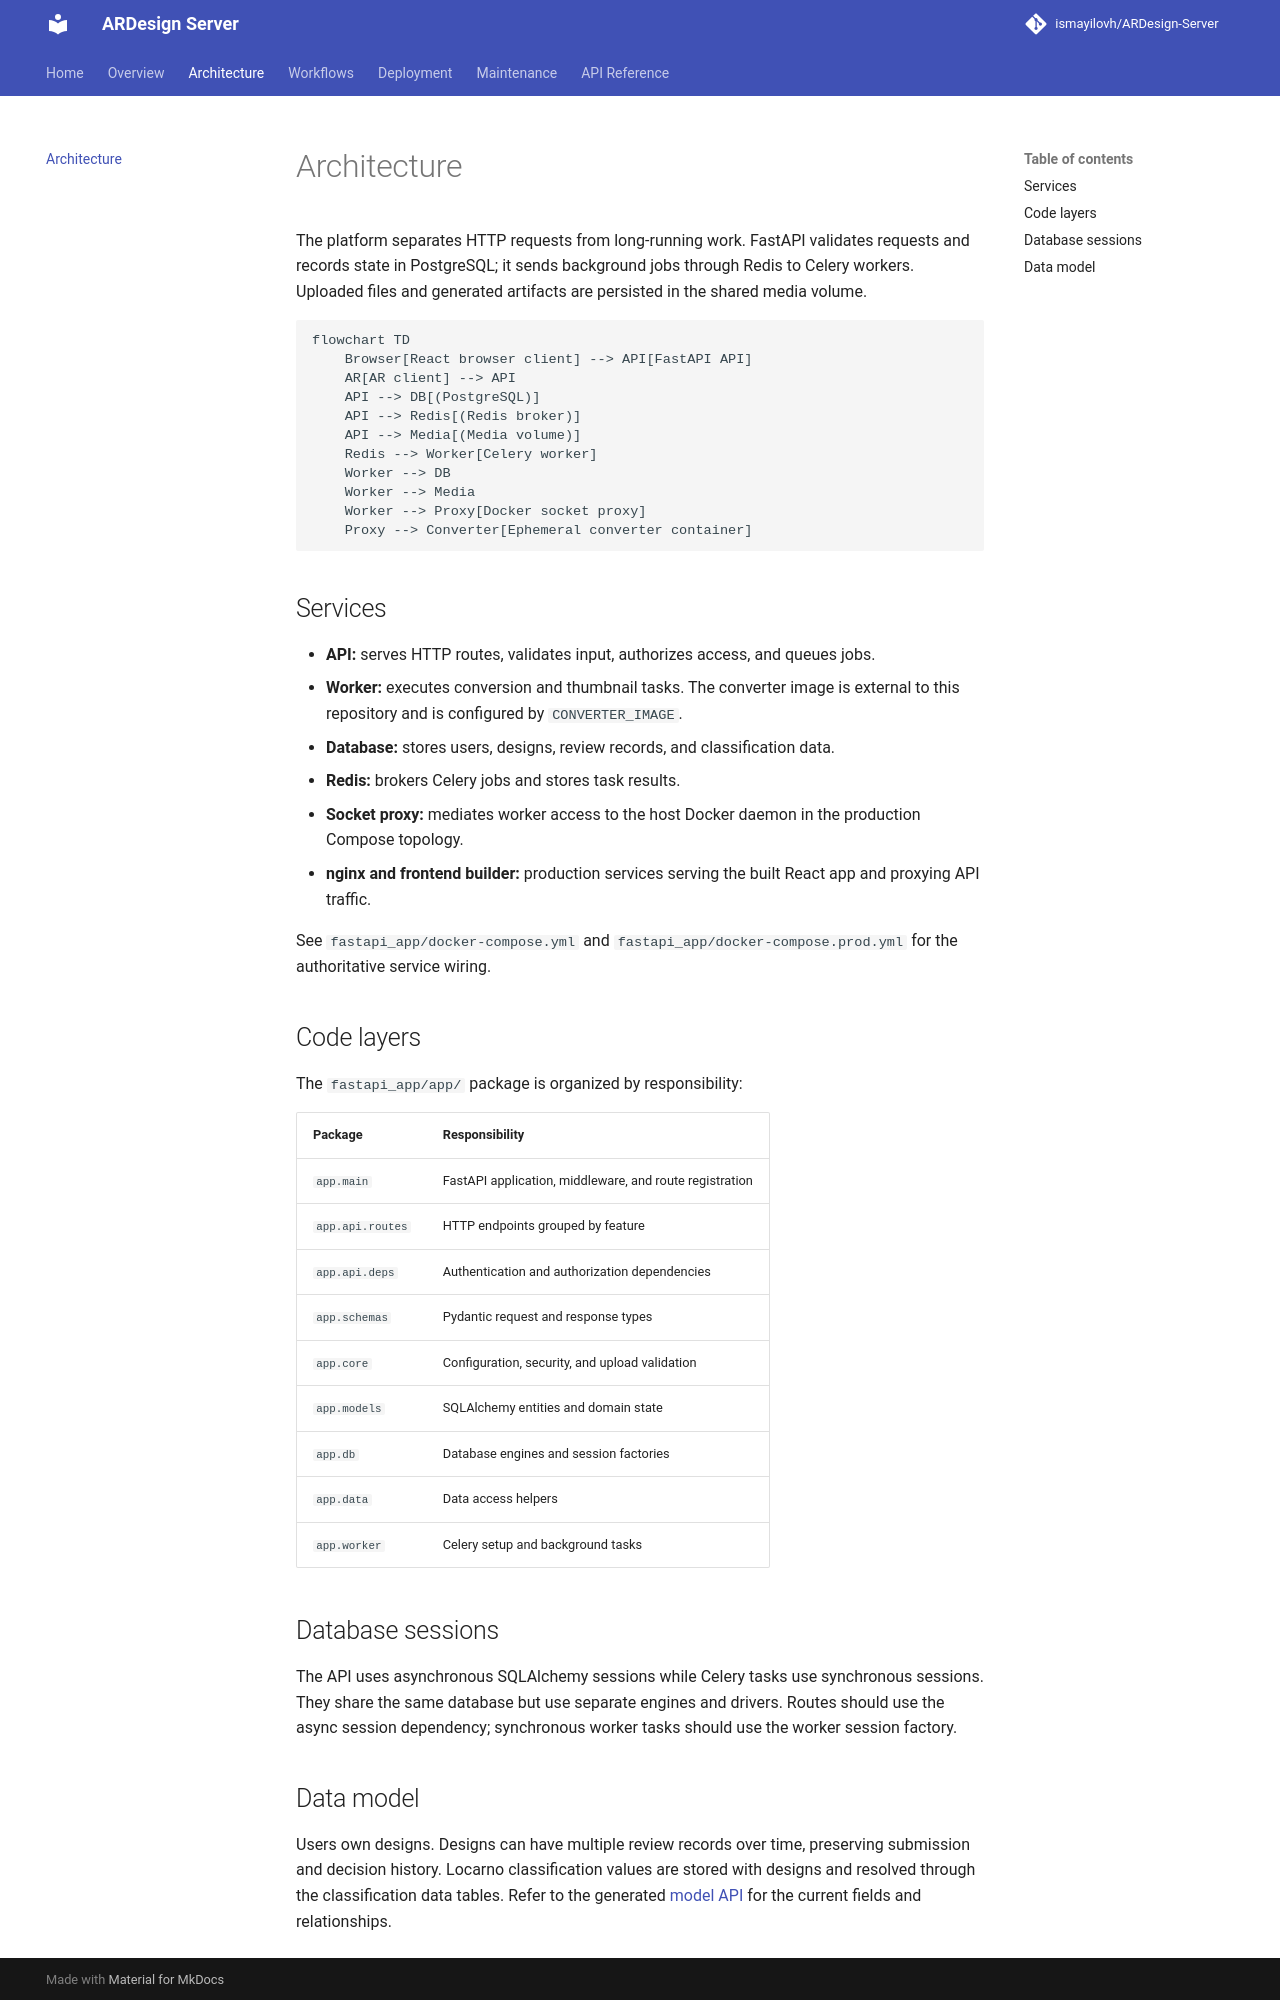

repository: ismayilovh/ARDesign-Server · page: architecture/index.html · generator: mkdocs

# Architecture

The platform separates HTTP requests from long-running work. FastAPI validates requests and records state in PostgreSQL; it sends background jobs through Redis to Celery workers. Uploaded files and generated artifacts are persisted in the shared media volume.

```mermaid
flowchart TD
    Browser[React browser client] --> API[FastAPI API]
    AR[AR client] --> API
    API --> DB[(PostgreSQL)]
    API --> Redis[(Redis broker)]
    API --> Media[(Media volume)]
    Redis --> Worker[Celery worker]
    Worker --> DB
    Worker --> Media
    Worker --> Proxy[Docker socket proxy]
    Proxy --> Converter[Ephemeral converter container]
```

## Services

- **API:** serves HTTP routes, validates input, authorizes access, and queues jobs.
- **Worker:** executes conversion and thumbnail tasks. The converter image is external to this repository and is configured by `CONVERTER_IMAGE`.
- **Database:** stores users, designs, review records, and classification data.
- **Redis:** brokers Celery jobs and stores task results.
- **Socket proxy:** mediates worker access to the host Docker daemon in the production Compose topology.
- **nginx and frontend builder:** production services serving the built React app and proxying API traffic.

See `fastapi_app/docker-compose.yml` and `fastapi_app/docker-compose.prod.yml` for the authoritative service wiring.

## Code layers

The `fastapi_app/app/` package is organized by responsibility:

| Package | Responsibility |
|---|---|
| `app.main` | FastAPI application, middleware, and route registration |
| `app.api.routes` | HTTP endpoints grouped by feature |
| `app.api.deps` | Authentication and authorization dependencies |
| `app.schemas` | Pydantic request and response types |
| `app.core` | Configuration, security, and upload validation |
| `app.models` | SQLAlchemy entities and domain state |
| `app.db` | Database engines and session factories |
| `app.data` | Data access helpers |
| `app.worker` | Celery setup and background tasks |

## Database sessions

The API uses asynchronous SQLAlchemy sessions while Celery tasks use synchronous sessions. They share the same database but use separate engines and drivers. Routes should use the async session dependency; synchronous worker tasks should use the worker session factory.
